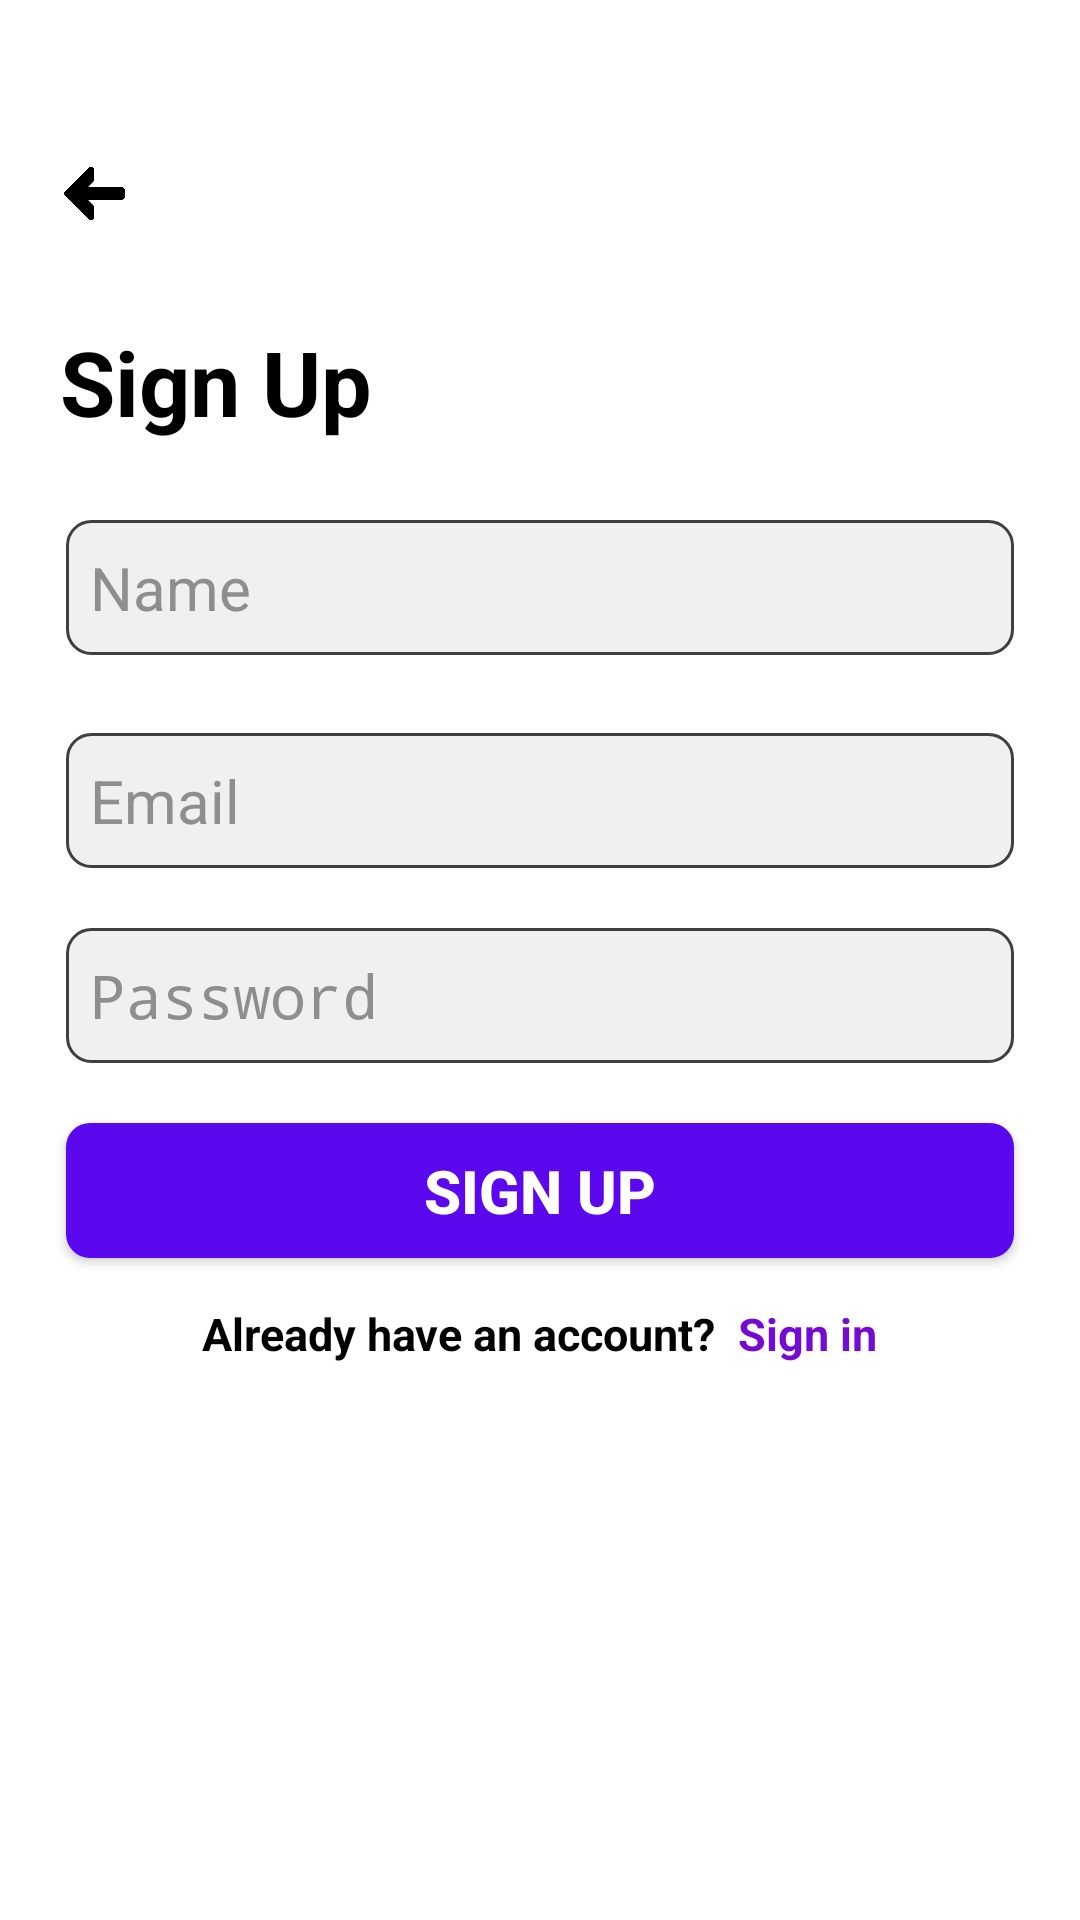

Android layout source for this screen:
<!-- AndroidManifest.xml: application theme Theme.ExploreEase -->
<!-- res/layout/activity_sign_up.xml -->
<?xml version="1.0" encoding="utf-8"?>
<LinearLayout xmlns:android="http://schemas.android.com/apk/res/android"
    xmlns:app="http://schemas.android.com/apk/res-auto"
    xmlns:tools="http://schemas.android.com/tools"
    android:id="@+id/main"
    android:layout_width="match_parent"
    android:layout_height="match_parent"
    tools:context=".Activities.SignUp_Activity"
    android:background="@color/white"
    android:orientation="vertical">
    <ImageView
        android:id="@+id/ivBack"
        android:layout_width="33dp"
        android:layout_height="33dp"
        android:layout_marginStart="15dp"
        android:layout_marginTop="48dp"
        android:src="@drawable/back_btn"
        app:tint="#5400E8" />
    <TextView
        android:layout_width="wrap_content"
        android:layout_height="wrap_content"
        android:text="Sign Up"
        android:textStyle="bold"
        android:textSize="30sp"
        android:layout_marginTop="26dp"
        android:layout_marginStart="20dp"
        android:textColor="@color/black"/>

    <EditText
        android:id="@+id/etName"
        android:layout_width="match_parent"
        android:layout_height="45dp"
        android:autofillHints="Name"
        android:layout_marginHorizontal="22dp"
        android:background="@drawable/sign_corner"
        android:paddingHorizontal="8dp"
        android:layout_marginTop="26dp"
        android:textColor="#414141"
        android:textColorHint="#8E8E8E"
        android:textSize="20sp"
        android:hint="Name"
        android:inputType="text" />

    <EditText
        android:id="@+id/etEmail"
        android:layout_width="match_parent"
        android:layout_height="45dp"
        android:autofillHints="Email"
        android:layout_marginHorizontal="22dp"
        android:background="@drawable/sign_corner"
        android:paddingHorizontal="8dp"
        android:layout_marginTop="26dp"
        android:textColor="#414141"
        android:textColorHint="#8E8E8E"
        android:textSize="20sp"
        android:hint="Email"
        android:inputType="textEmailAddress" />
    <EditText
        android:id="@+id/etPassword"
        android:layout_width="match_parent"
        android:layout_height="45dp"
        android:background="@drawable/sign_corner"
        android:paddingHorizontal="8dp"
        android:layout_marginHorizontal="22dp"
        android:layout_marginTop="20dp"
        android:inputType="textPassword"
        android:textColor="#414141"
        android:textSize="20sp"
        android:hint="Password"
        android:textColorHint="#8E8E8E"
        android:autofillHints="Password" />

    <Button
        android:id="@+id/btnSignUp"
        android:layout_width="match_parent"
        android:layout_height="45dp"
        android:layout_marginHorizontal="22dp"
        android:text="SIGN UP"
        android:textStyle="bold"
        android:textSize="20sp"
        android:background="@drawable/sign_btn"
        android:layout_marginTop="20dp"
        android:textColor="@color/white"
        />

    <LinearLayout
        android:layout_width="match_parent"
        android:layout_height="wrap_content"
        android:orientation="horizontal"
        android:layout_marginTop="15dp"
        android:gravity="center_horizontal">

        <TextView
            android:layout_width="wrap_content"
            android:layout_height="20dp"
            android:textSize="15sp"
            android:textColor="@color/black"
            android:textStyle="bold"
            android:text="Already have an account? "/>
        
        <TextView
            android:id="@+id/tvLogIn"
            android:layout_width="wrap_content"
            android:layout_height="20dp"
            android:text="Sign in"
            android:layout_marginStart="4dp"
            android:textColor="#750AD3"
            android:textSize="15sp"
            android:textStyle="bold" />
    </LinearLayout>
</LinearLayout>
<!-- resources referenced by this layout -->
<resources>
  <color name="black">#FF000000</color>
  <color name="white">#FFFFFFFF</color>
  <!-- drawable back_btn: png bitmap (drawable, 3576 bytes) -->
  <!-- drawable sign_btn (drawable) -->
  <?xml version="1.0" encoding="utf-8"?>
  <shape xmlns:android="http://schemas.android.com/apk/res/android"
      android:shape="rectangle">
      <solid android:color="#5B08EE" />
      <corners android:radius="8dp" />
  </shape>
  <!-- drawable sign_corner (drawable) -->
  <?xml version="1.0" encoding="utf-8"?>
  <shape xmlns:android="http://schemas.android.com/apk/res/android"
      android:shape="rectangle">
      <solid android:color="#F0F0F0" />
      <corners android:radius="8dp" />
      <stroke android:color="#403F3F" android:width="1dp"/>
  </shape>
  <style name="Theme.ExploreEase" parent="Base.Theme.ExploreEase" />
  <style name="Base.Theme.ExploreEase" parent="Theme.AppCompat.Light.NoActionBar">
          
          
      </style>
</resources>
